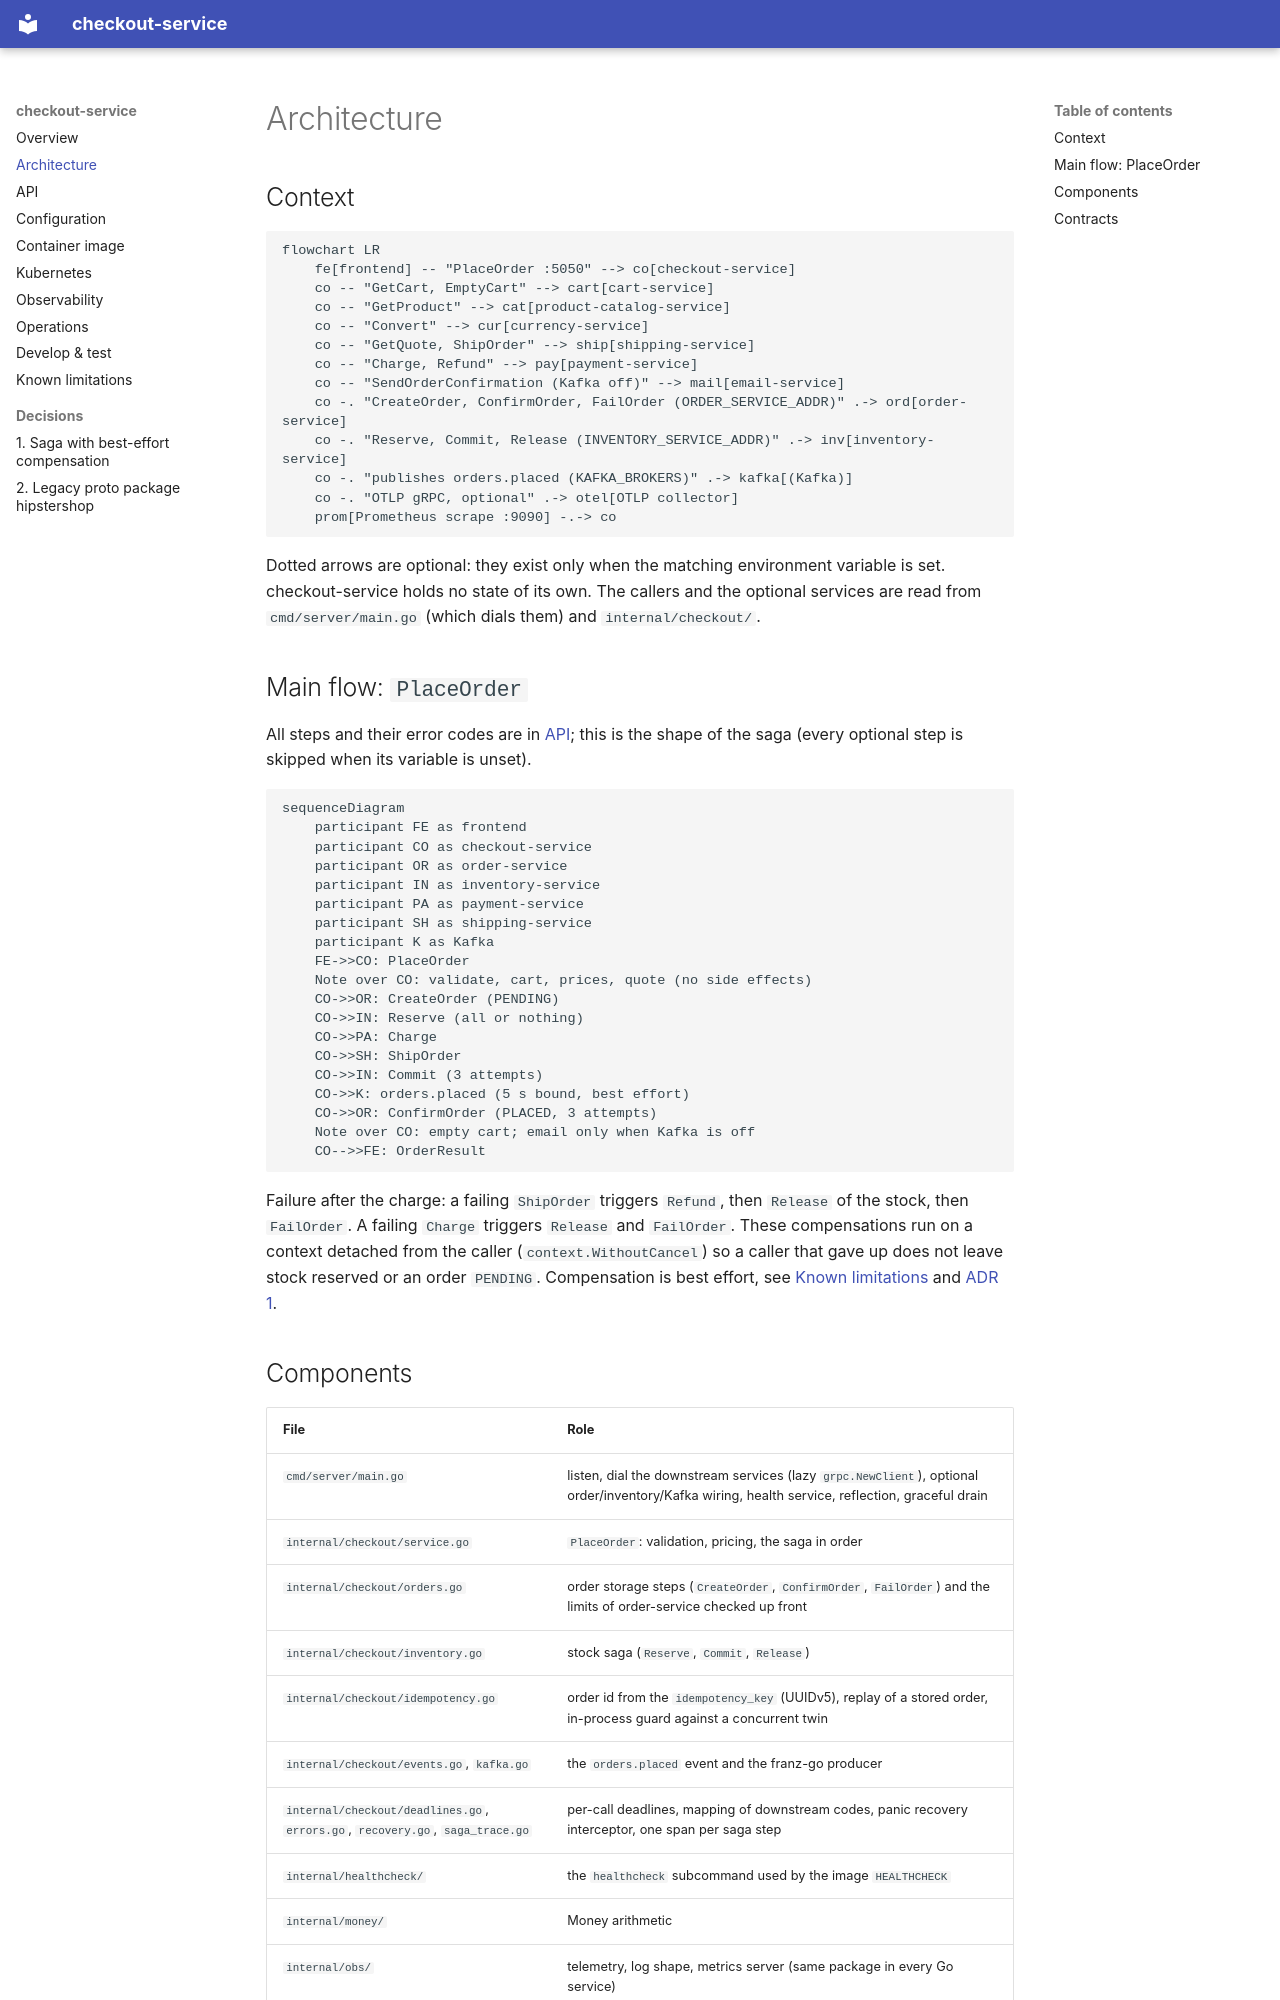

repository: platform-boutique/app-checkout-service · page: architecture/index.html · generator: mkdocs

# Architecture

## Context

```mermaid
flowchart LR
    fe[frontend] -- "PlaceOrder :5050" --> co[checkout-service]
    co -- "GetCart, EmptyCart" --> cart[cart-service]
    co -- "GetProduct" --> cat[product-catalog-service]
    co -- "Convert" --> cur[currency-service]
    co -- "GetQuote, ShipOrder" --> ship[shipping-service]
    co -- "Charge, Refund" --> pay[payment-service]
    co -- "SendOrderConfirmation (Kafka off)" --> mail[email-service]
    co -. "CreateOrder, ConfirmOrder, FailOrder (ORDER_SERVICE_ADDR)" .-> ord[order-service]
    co -. "Reserve, Commit, Release (INVENTORY_SERVICE_ADDR)" .-> inv[inventory-service]
    co -. "publishes orders.placed (KAFKA_BROKERS)" .-> kafka[(Kafka)]
    co -. "OTLP gRPC, optional" .-> otel[OTLP collector]
    prom[Prometheus scrape :9090] -.-> co
```

Dotted arrows are optional: they exist only when the matching environment variable is set. checkout-service holds no state of its own. The callers and the optional services are read from `cmd/server/main.go` (which dials them) and `internal/checkout/`.

## Main flow: `PlaceOrder`

All steps and their error codes are in [API](api.md); this is the shape of the saga (every optional step is skipped when its variable is unset).

```mermaid
sequenceDiagram
    participant FE as frontend
    participant CO as checkout-service
    participant OR as order-service
    participant IN as inventory-service
    participant PA as payment-service
    participant SH as shipping-service
    participant K as Kafka
    FE->>CO: PlaceOrder
    Note over CO: validate, cart, prices, quote (no side effects)
    CO->>OR: CreateOrder (PENDING)
    CO->>IN: Reserve (all or nothing)
    CO->>PA: Charge
    CO->>SH: ShipOrder
    CO->>IN: Commit (3 attempts)
    CO->>K: orders.placed (5 s bound, best effort)
    CO->>OR: ConfirmOrder (PLACED, 3 attempts)
    Note over CO: empty cart; email only when Kafka is off
    CO-->>FE: OrderResult
```

Failure after the charge: a failing `ShipOrder` triggers `Refund`, then `Release` of the stock, then `FailOrder`. A failing `Charge` triggers `Release` and `FailOrder`. These compensations run on a context detached from the caller (`context.WithoutCancel`) so a caller that gave up does not leave stock reserved or an order `PENDING`. Compensation is best effort, see [Known limitations](limitations.md) and [ADR 1](adr/0001-saga-with-best-effort-compensation.md).
